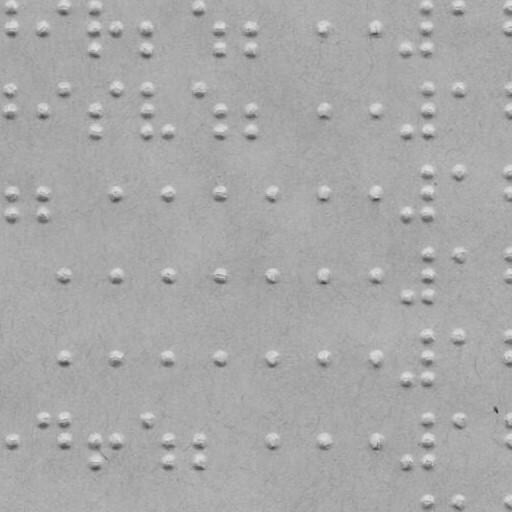

The data file committed next to this chart (first rows):
x, y
12.0, 6.0
12.0, 27.0
43.0, 27.0
67.0, 6.0
95.0, 6.0
95.0, 27.0
95.0, 48.0
116.0, 27.0
147.0, 27.0
147.0, 48.0
200.0, 6.0
220.0, 27.0
220.0, 48.0
251.0, 27.0
251.0, 48.0
323.0, 27.0
376.0, 27.0
407.0, 48.0
428.0, 6.0
428.0, 27.0
428.0, 48.0
458.0, 6.0
510.0, 6.0
510.0, 27.0
12.0, 88.0
12.0, 110.0
43.0, 110.0
67.0, 88.0
95.0, 110.0
95.0, 131.0
116.0, 88.0
147.0, 88.0
147.0, 110.0
147.0, 131.0
168.0, 131.0
200.0, 88.0
220.0, 110.0
220.0, 131.0
251.0, 110.0
251.0, 131.0
323.0, 110.0
376.0, 110.0
407.0, 131.0
428.0, 88.0
428.0, 110.0
428.0, 131.0
458.0, 88.0
510.0, 88.0
510.0, 110.0
12.0, 193.0
12.0, 213.0
43.0, 193.0
43.0, 213.0
116.0, 193.0
168.0, 193.0
220.0, 193.0
272.0, 193.0
323.0, 193.0
376.0, 193.0
407.0, 213.0
... 59 more rows
